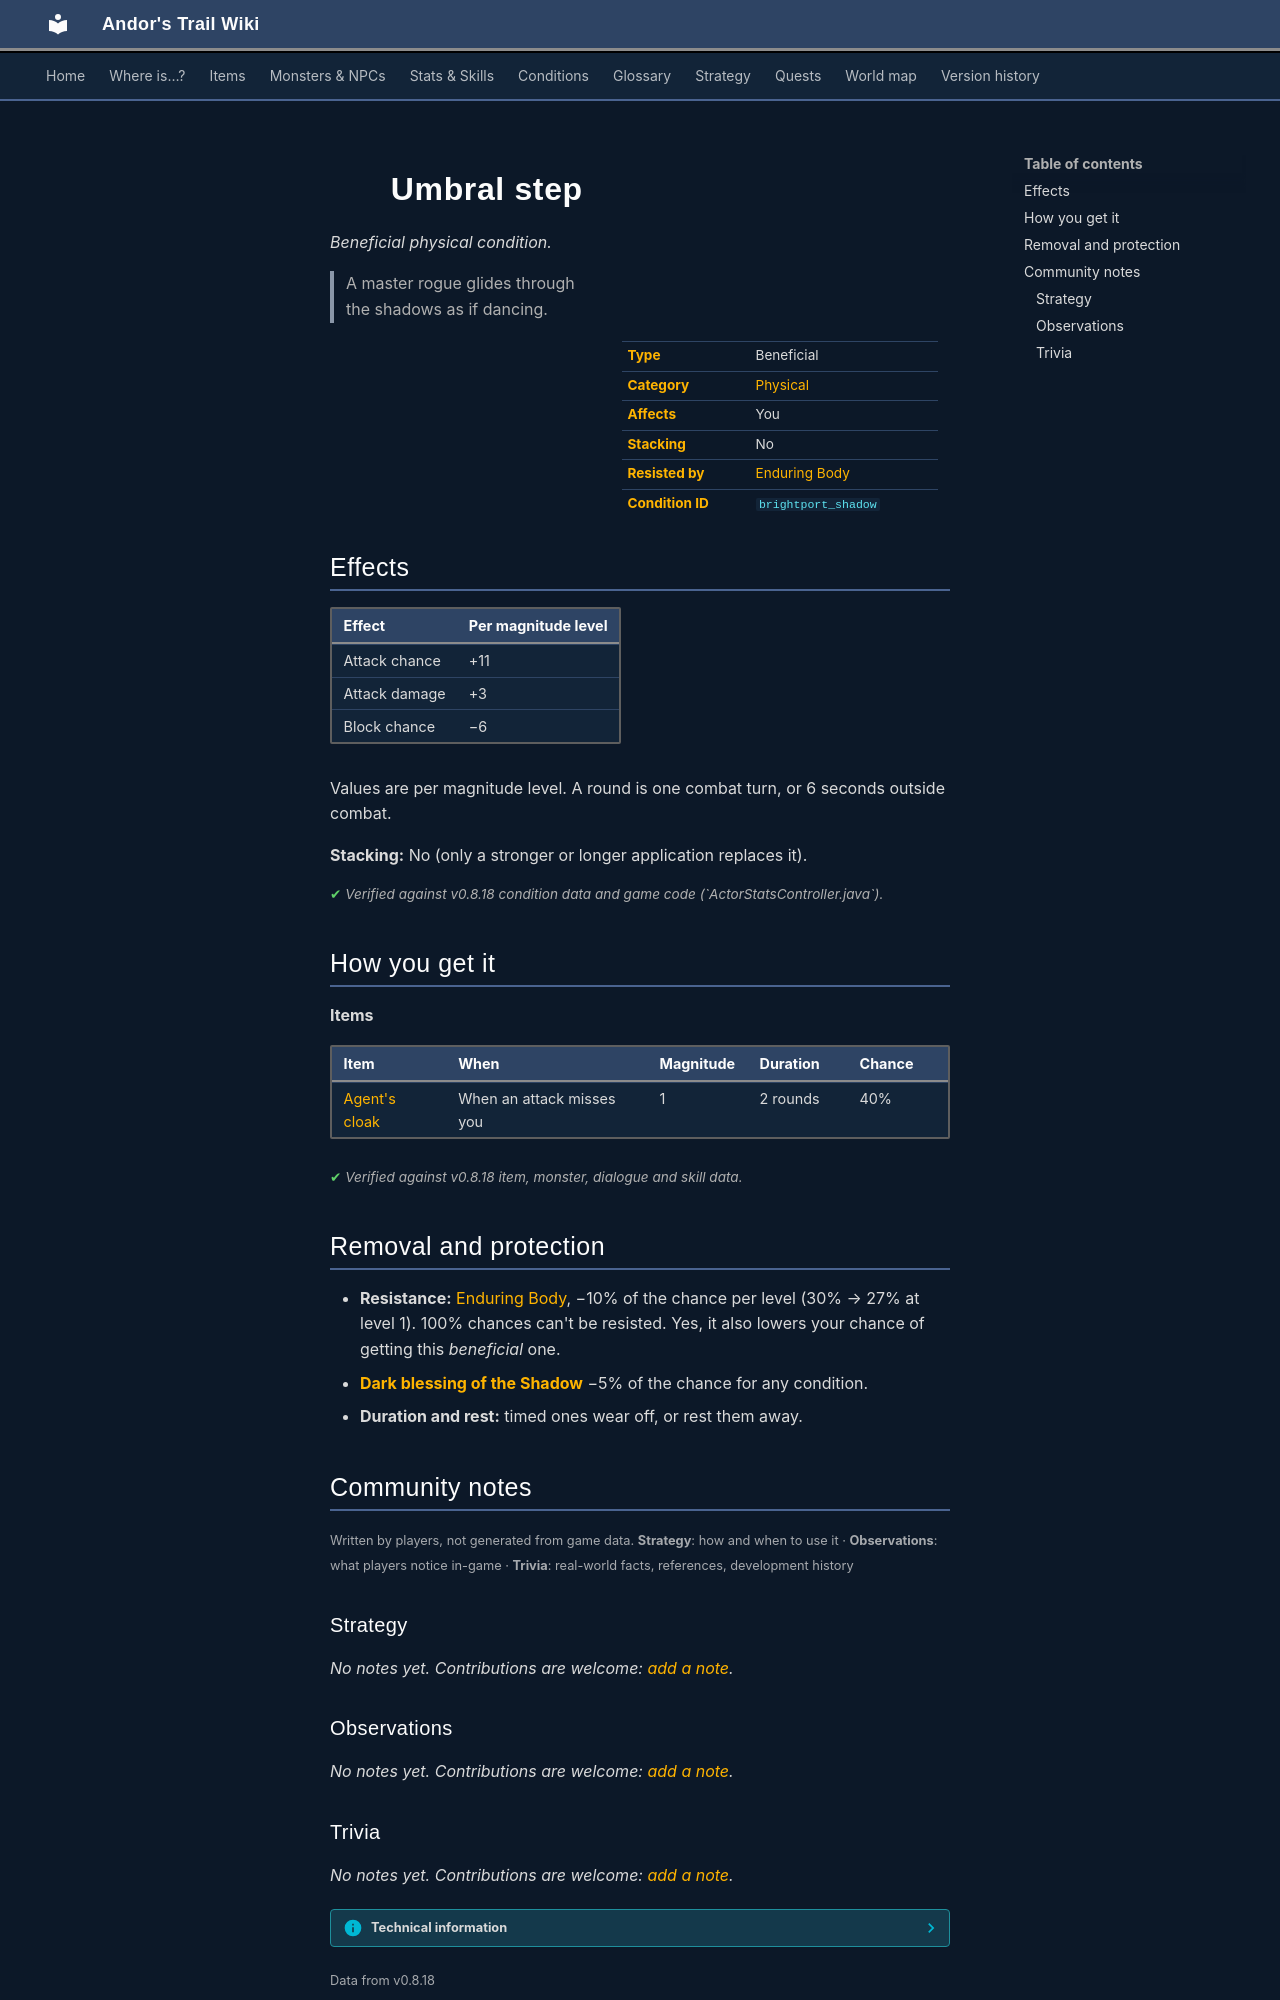

repository: asdfghjkl628/Andor-s-Trail-Wikiiii · page: conditions/brightport_shadow/index.html · generator: mkdocs

---
description: "Umbral step is a beneficial physical condition in Andor's Trail: attack chance +11, damage +3, block chance −6. Caused by: items."
---

# ![](../assets/icons/conditions/actorconditions_1_89.png){ .sprite } Umbral step

*Beneficial physical condition.*

<div class="infobox" markdown>

<p class="ib-img"><img class="sprite" src="../../assets/icons/conditions/actorconditions_1_89.png" alt=""></p>

| | |
|---|---|
| **Type** | Beneficial |
| **Category** | [Physical](index.md#categories-and-resistance) |
| **Affects** | You |
| **Stacking** | No |
| **Resisted by** | [Enduring Body](../skills/resistancePhysical.md) |
| **Condition ID** | `brightport_shadow` |

</div>

> A master rogue glides through the shadows as if dancing.

## Effects

| Effect | Per magnitude level |
|---|---|
| Attack chance | +11 |
| Attack damage | +3 |
| Block chance | −6 |

Values are per magnitude level. A round is one combat turn, or 6 seconds outside combat.

**Stacking:** No (only a stronger or longer application replaces it).


<p class="verified">Verified against v0.8.18 condition data and game code (`ActorStatsController.java`).</p>

## How you get it

**Items**

| Item | When | Magnitude | Duration | Chance |
|---|---|---|---|---|
| [Agent's cloak](../items/brightport_cloak.md) | When an attack misses you | 1 | 2 rounds | 40% |


<p class="verified">Verified against v0.8.18 item, monster, dialogue and skill data.</p>

## Removal and protection

- **Resistance:** [Enduring Body](../skills/resistancePhysical.md), −10% of the chance per level (30% → 27% at level 1). 100% chances can't be resisted. Yes, it also lowers your chance of getting this *beneficial* one.
- **[Dark blessing of the Shadow](../skills/shadowBless.md)** −5% of the chance for any condition.
- **Duration and rest:** timed ones wear off, or rest them away.


## Community notes

<small>Written by players, not generated from game data. **Strategy**: how and when to use it · **Observations**: what players notice in-game · **Trivia**: real-world facts, references, development history</small>

### Strategy

*No notes yet. Contributions are welcome: [add a note](https://github.com/asdfghjkl628/Andor-s-Trail-Wikiiii/new/main/notes/conditions?filename=brightport_shadow.md&value=%23%23%20Strategy%0A%0A%3C%21--%20how%20and%20when%20to%20use%20it%20--%3E%0A%0A%23%23%20Observations%0A%0A%3C%21--%20what%20players%20notice%20in-game%20--%3E%0A%0A%23%23%20Trivia%0A%0A%3C%21--%20real-world%20facts%2C%20references%2C%20development%20history%20--%3E%0A).*

### Observations

*No notes yet. Contributions are welcome: [add a note](https://github.com/asdfghjkl628/Andor-s-Trail-Wikiiii/new/main/notes/conditions?filename=brightport_shadow.md&value=%23%23%20Strategy%0A%0A%3C%21--%20how%20and%20when%20to%20use%20it%20--%3E%0A%0A%23%23%20Observations%0A%0A%3C%21--%20what%20players%20notice%20in-game%20--%3E%0A%0A%23%23%20Trivia%0A%0A%3C%21--%20real-world%20facts%2C%20references%2C%20development%20history%20--%3E%0A).*
